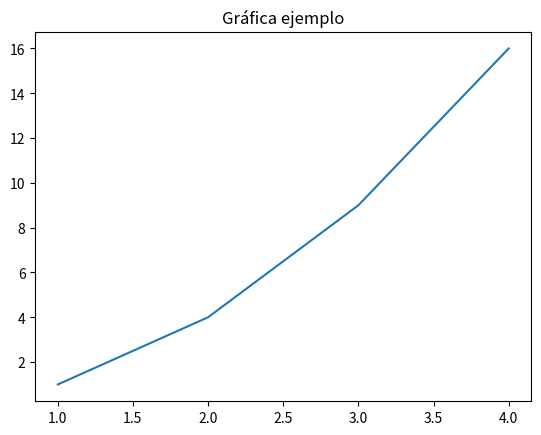

Generate this figure with matplotlib:
import matplotlib.pyplot as plt

# Crear carpeta resultados si no existe
import os
if not os.path.exists("resultados"):
    os.makedirs("resultados")

# Gráfica simple
x = [1,2,3,4]
y = [1,4,9,16]

plt.plot(x, y)
plt.title("Gráfica ejemplo")

plt.savefig("resultados/grafica1.png")
plt.savefig("resultados/grafica2.eps")

plt.close()
